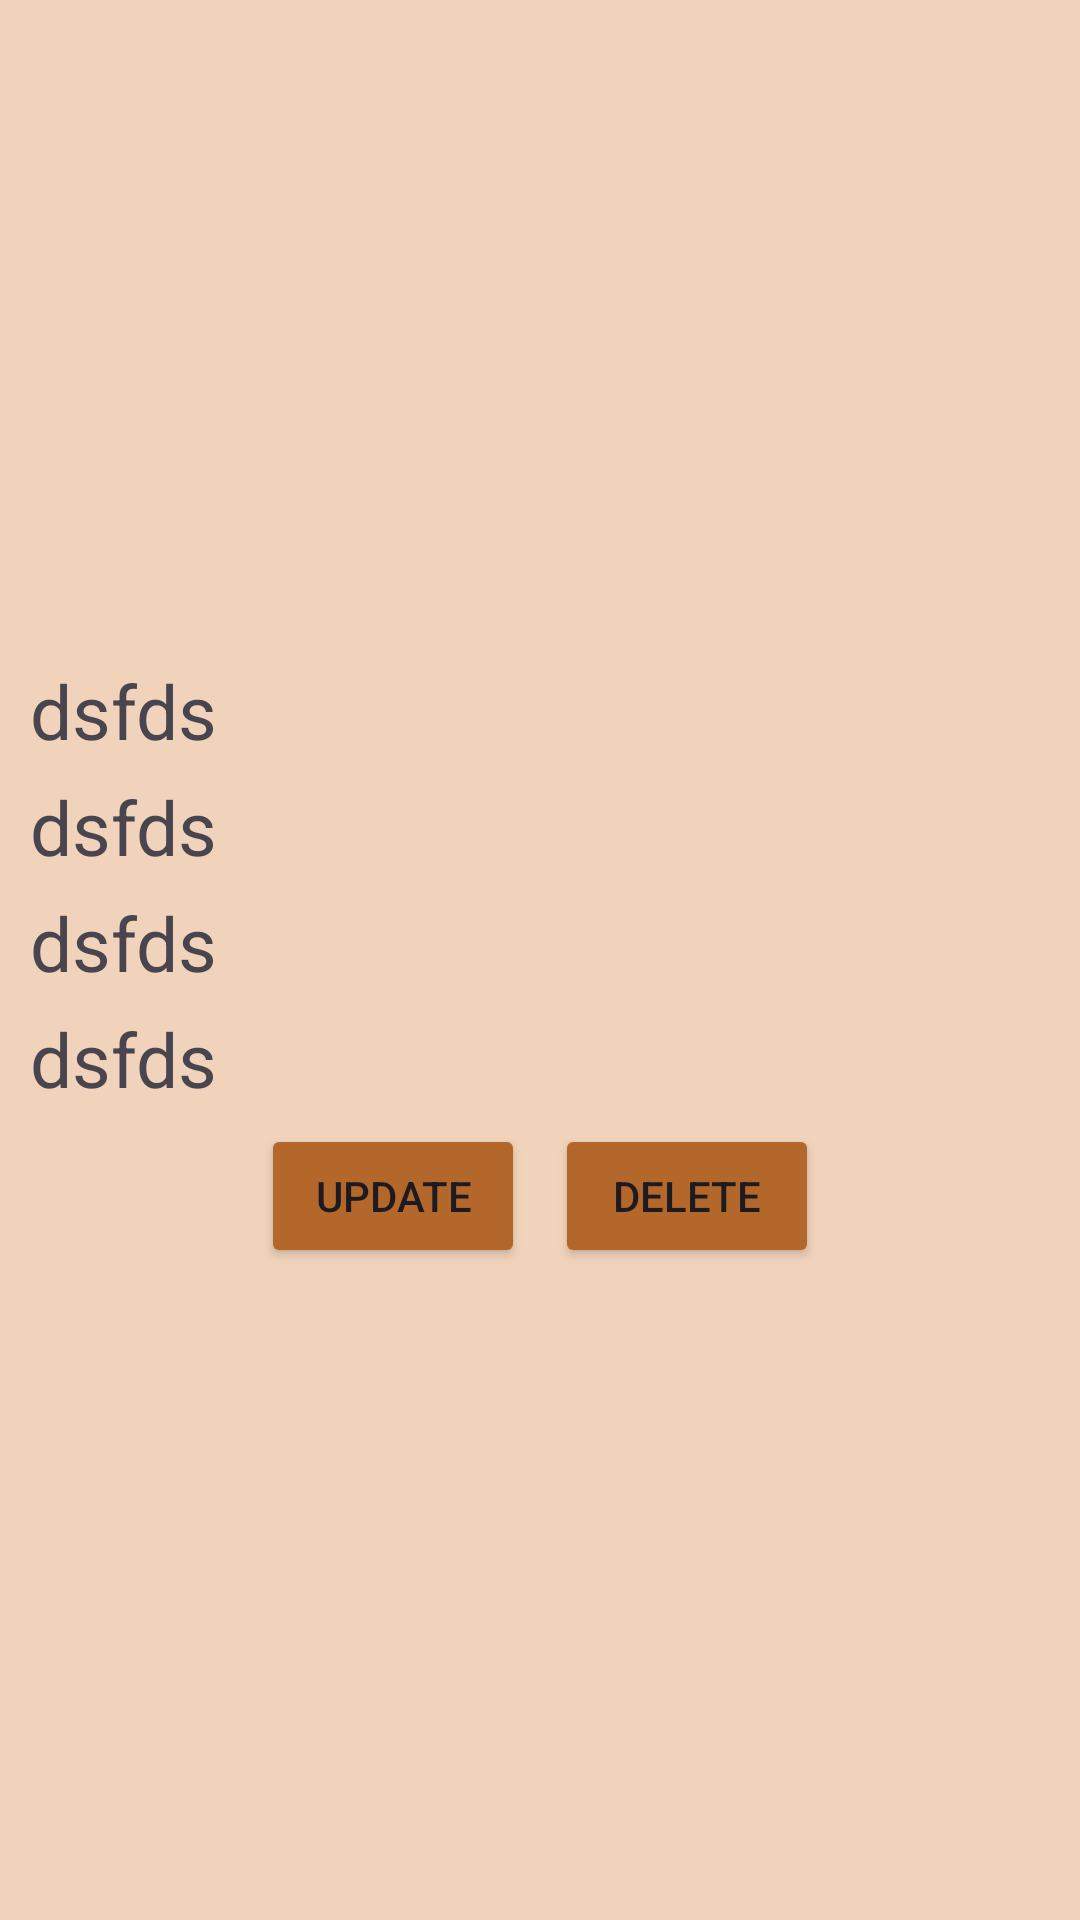

Layout XML and referenced resources for this Android screen:
<!-- AndroidManifest.xml: application theme Theme.Shopping_Online -->
<!-- res/layout/dialog_item_clothes.xml -->
<?xml version="1.0" encoding="utf-8"?>
<LinearLayout xmlns:android="http://schemas.android.com/apk/res/android"
    android:layout_width="match_parent"
    android:layout_height="wrap_content"
    android:layout_margin="10dp"
    android:background="#F1D3BB"
    android:orientation="vertical"
    android:padding="10dp">

    <ImageView
        android:id="@+id/iamge"
        android:src="@drawable/product1"
        android:layout_width="match_parent"
        android:layout_marginBottom="10dp"
        android:layout_height="200dp"/>

    <TextView
        android:id="@+id/txt_name"
        android:layout_width="match_parent"
        android:layout_height="wrap_content"
        android:layout_marginBottom="5dp"
        android:text="dsfds"
        android:textSize="25dp" />

    <TextView
        android:id="@+id/txt_date"
        android:layout_width="match_parent"
        android:layout_height="wrap_content"
        android:layout_marginBottom="5dp"
        android:text="dsfds"
        android:textSize="25dp" />

    <TextView
        android:id="@+id/txt_brand"
        android:layout_width="match_parent"
        android:layout_height="wrap_content"
        android:layout_marginBottom="5dp"
        android:text="dsfds"
        android:textSize="25dp" />

    <TextView
        android:id="@+id/txt_price"
        android:layout_width="match_parent"
        android:layout_height="wrap_content"
        android:layout_marginBottom="5dp"
        android:text="dsfds"
        android:textSize="25dp" />

    <LinearLayout
        android:gravity="center"
        android:layout_width="match_parent"
        android:orientation="horizontal"
        android:layout_height="wrap_content">
        <Button
            android:id="@+id/btn_update"
            android:layout_width="wrap_content"
            android:layout_height="wrap_content"
            android:backgroundTint="#B3672B"
            android:layout_marginRight="5dp"
            android:text="Update" />

        <Button
            android:id="@+id/btn_delete"
            android:layout_width="wrap_content"
            android:layout_height="wrap_content"
            android:backgroundTint="#B3672B"
            android:layout_marginLeft="5dp"
            android:text="Delete" />

    </LinearLayout>
</LinearLayout>
<!-- resources referenced by this layout -->
<resources>
  <style name="Theme.Shopping_Online" parent="Base.Theme.Shopping_Online" />
  <style name="Base.Theme.Shopping_Online" parent="Theme.Material3.DayNight.NoActionBar">
          
          
      </style>
</resources>
